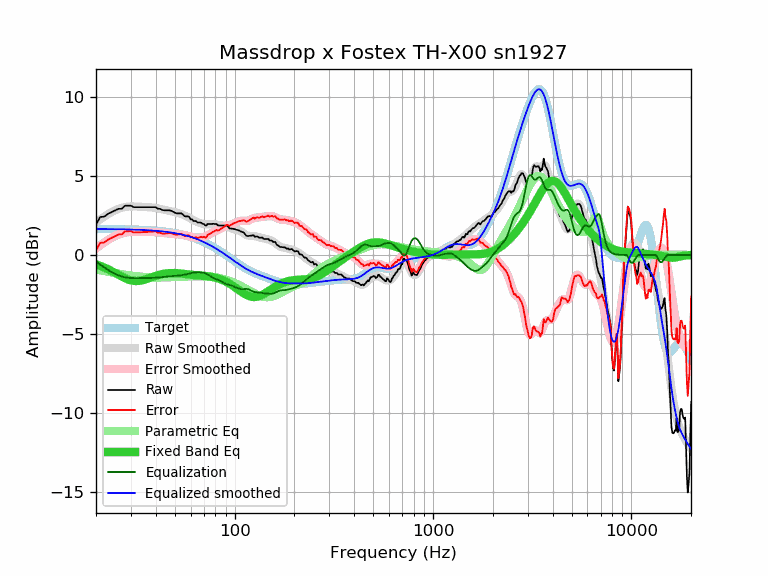

The file beside this chart, header and first rows:
frequency, raw, error, smoothed, error_smoothed, equalization, parametric_eq, equalized_raw, equalized_smoothed, target
20, 1.93, 0.29, 2.05, 0.41, -0.41, -0.60, 1.52, 1.64, 1.64
21, 2.40, 0.76, 2.25, 0.61, -0.61, -0.69, 1.79, 1.64, 1.64
22, 2.42, 0.79, 2.42, 0.79, -0.79, -0.79, 1.63, 1.64, 1.64
23, 2.60, 0.97, 2.58, 0.95, -0.95, -0.90, 1.65, 1.63, 1.63
24, 2.71, 1.08, 2.71, 1.08, -1.08, -1.02, 1.63, 1.63, 1.63
25, 2.82, 1.19, 2.83, 1.20, -1.20, -1.14, 1.62, 1.63, 1.63
26, 2.92, 1.30, 2.92, 1.29, -1.29, -1.26, 1.63, 1.62, 1.62
27, 2.92, 1.30, 2.98, 1.36, -1.36, -1.37, 1.56, 1.62, 1.62
28, 3.11, 1.49, 3.03, 1.41, -1.41, -1.47, 1.70, 1.62, 1.62
29, 3.11, 1.50, 3.06, 1.44, -1.44, -1.55, 1.67, 1.61, 1.61
30, 3.11, 1.50, 3.07, 1.46, -1.46, -1.61, 1.65, 1.61, 1.61
31, 3.02, 1.42, 3.07, 1.47, -1.47, -1.64, 1.55, 1.60, 1.60
32, 3.02, 1.42, 3.06, 1.47, -1.47, -1.65, 1.55, 1.60, 1.60
33, 3.02, 1.43, 3.05, 1.46, -1.46, -1.64, 1.56, 1.59, 1.59
34, 3.02, 1.44, 3.04, 1.46, -1.46, -1.61, 1.56, 1.58, 1.58
35, 3.02, 1.45, 3.03, 1.46, -1.46, -1.57, 1.56, 1.58, 1.58
36, 3.02, 1.45, 3.03, 1.46, -1.46, -1.52, 1.56, 1.57, 1.57
37, 3.02, 1.46, 3.02, 1.46, -1.46, -1.47, 1.56, 1.56, 1.56
38, 3.02, 1.47, 3.01, 1.46, -1.46, -1.42, 1.57, 1.55, 1.55
39, 3.02, 1.48, 2.99, 1.45, -1.45, -1.37, 1.57, 1.54, 1.54
40, 3.02, 1.49, 2.97, 1.44, -1.44, -1.32, 1.58, 1.53, 1.53
41, 2.92, 1.40, 2.94, 1.43, -1.43, -1.28, 1.49, 1.52, 1.52
42, 2.92, 1.42, 2.92, 1.41, -1.41, -1.25, 1.51, 1.51, 1.51
43, 2.85, 1.36, 2.89, 1.40, -1.40, -1.22, 1.45, 1.49, 1.49
44, 2.82, 1.34, 2.86, 1.38, -1.38, -1.19, 1.44, 1.48, 1.48
45, 2.82, 1.36, 2.83, 1.37, -1.37, -1.17, 1.45, 1.46, 1.46
46, 2.82, 1.37, 2.81, 1.36, -1.36, -1.16, 1.46, 1.45, 1.45
47, 2.82, 1.39, 2.78, 1.35, -1.35, -1.15, 1.47, 1.43, 1.43
48, 2.79, 1.38, 2.76, 1.34, -1.34, -1.14, 1.45, 1.42, 1.42
49, 2.73, 1.33, 2.73, 1.33, -1.33, -1.14, 1.40, 1.40, 1.40
50, 2.67, 1.29, 2.70, 1.32, -1.32, -1.15, 1.35, 1.38, 1.38
51, 2.63, 1.27, 2.67, 1.31, -1.31, -1.15, 1.32, 1.36, 1.36
52, 2.63, 1.29, 2.64, 1.30, -1.30, -1.16, 1.33, 1.34, 1.34
53, 2.63, 1.31, 2.61, 1.29, -1.29, -1.17, 1.34, 1.32, 1.32
54, 2.63, 1.34, 2.57, 1.28, -1.28, -1.18, 1.35, 1.29, 1.29
55, 2.53, 1.26, 2.53, 1.26, -1.26, -1.19, 1.27, 1.27, 1.27
56, 2.44, 1.20, 2.49, 1.25, -1.25, -1.20, 1.19, 1.25, 1.25
57, 2.44, 1.22, 2.45, 1.23, -1.23, -1.21, 1.22, 1.22, 1.22
58, 2.44, 1.25, 2.40, 1.20, -1.20, -1.23, 1.24, 1.19, 1.19
59, 2.40, 1.23, 2.35, 1.18, -1.18, -1.24, 1.22, 1.17, 1.17
60, 2.25, 1.11, 2.30, 1.16, -1.16, -1.25, 1.09, 1.14, 1.14
61, 2.25, 1.14, 2.25, 1.14, -1.14, -1.26, 1.12, 1.11, 1.11
62, 2.15, 1.07, 2.20, 1.12, -1.12, -1.27, 1.03, 1.08, 1.08
63, 2.15, 1.10, 2.15, 1.11, -1.11, -1.28, 1.05, 1.05, 1.05
64, 2.13, 1.11, 2.12, 1.10, -1.10, -1.29, 1.03, 1.02, 1.02
65, 2.05, 1.06, 2.08, 1.09, -1.09, -1.30, 0.96, 0.99, 0.99
66, 2.05, 1.10, 2.05, 1.09, -1.09, -1.30, 0.96, 0.95, 0.95
67, 2.05, 1.13, 2.02, 1.10, -1.10, -1.31, 0.95, 0.92, 0.92
68, 2.03, 1.15, 1.99, 1.10, -1.10, -1.31, 0.93, 0.88, 0.88
69, 1.96, 1.11, 1.97, 1.12, -1.12, -1.32, 0.84, 0.85, 0.85
70, 1.96, 1.15, 1.95, 1.13, -1.13, -1.33, 0.83, 0.81, 0.81
71, 1.86, 1.08, 1.94, 1.16, -1.16, -1.33, 0.70, 0.78, 0.78
72, 1.86, 1.12, 1.93, 1.19, -1.19, -1.34, 0.67, 0.74, 0.74
73, 1.96, 1.26, 1.93, 1.23, -1.23, -1.35, 0.73, 0.70, 0.70
74, 1.96, 1.30, 1.94, 1.28, -1.28, -1.36, 0.69, 0.66, 0.66
75, 1.96, 1.34, 1.95, 1.32, -1.32, -1.37, 0.64, 0.62, 0.62
76, 1.96, 1.38, 1.95, 1.37, -1.37, -1.38, 0.59, 0.59, 0.59
77, 1.96, 1.42, 1.96, 1.41, -1.41, -1.39, 0.55, 0.55, 0.55
78, 1.97, 1.47, 1.96, 1.45, -1.45, -1.40, 0.52, 0.51, 0.51
79, 1.96, 1.50, 1.95, 1.49, -1.49, -1.42, 0.47, 0.47, 0.47
... 553 more rows
